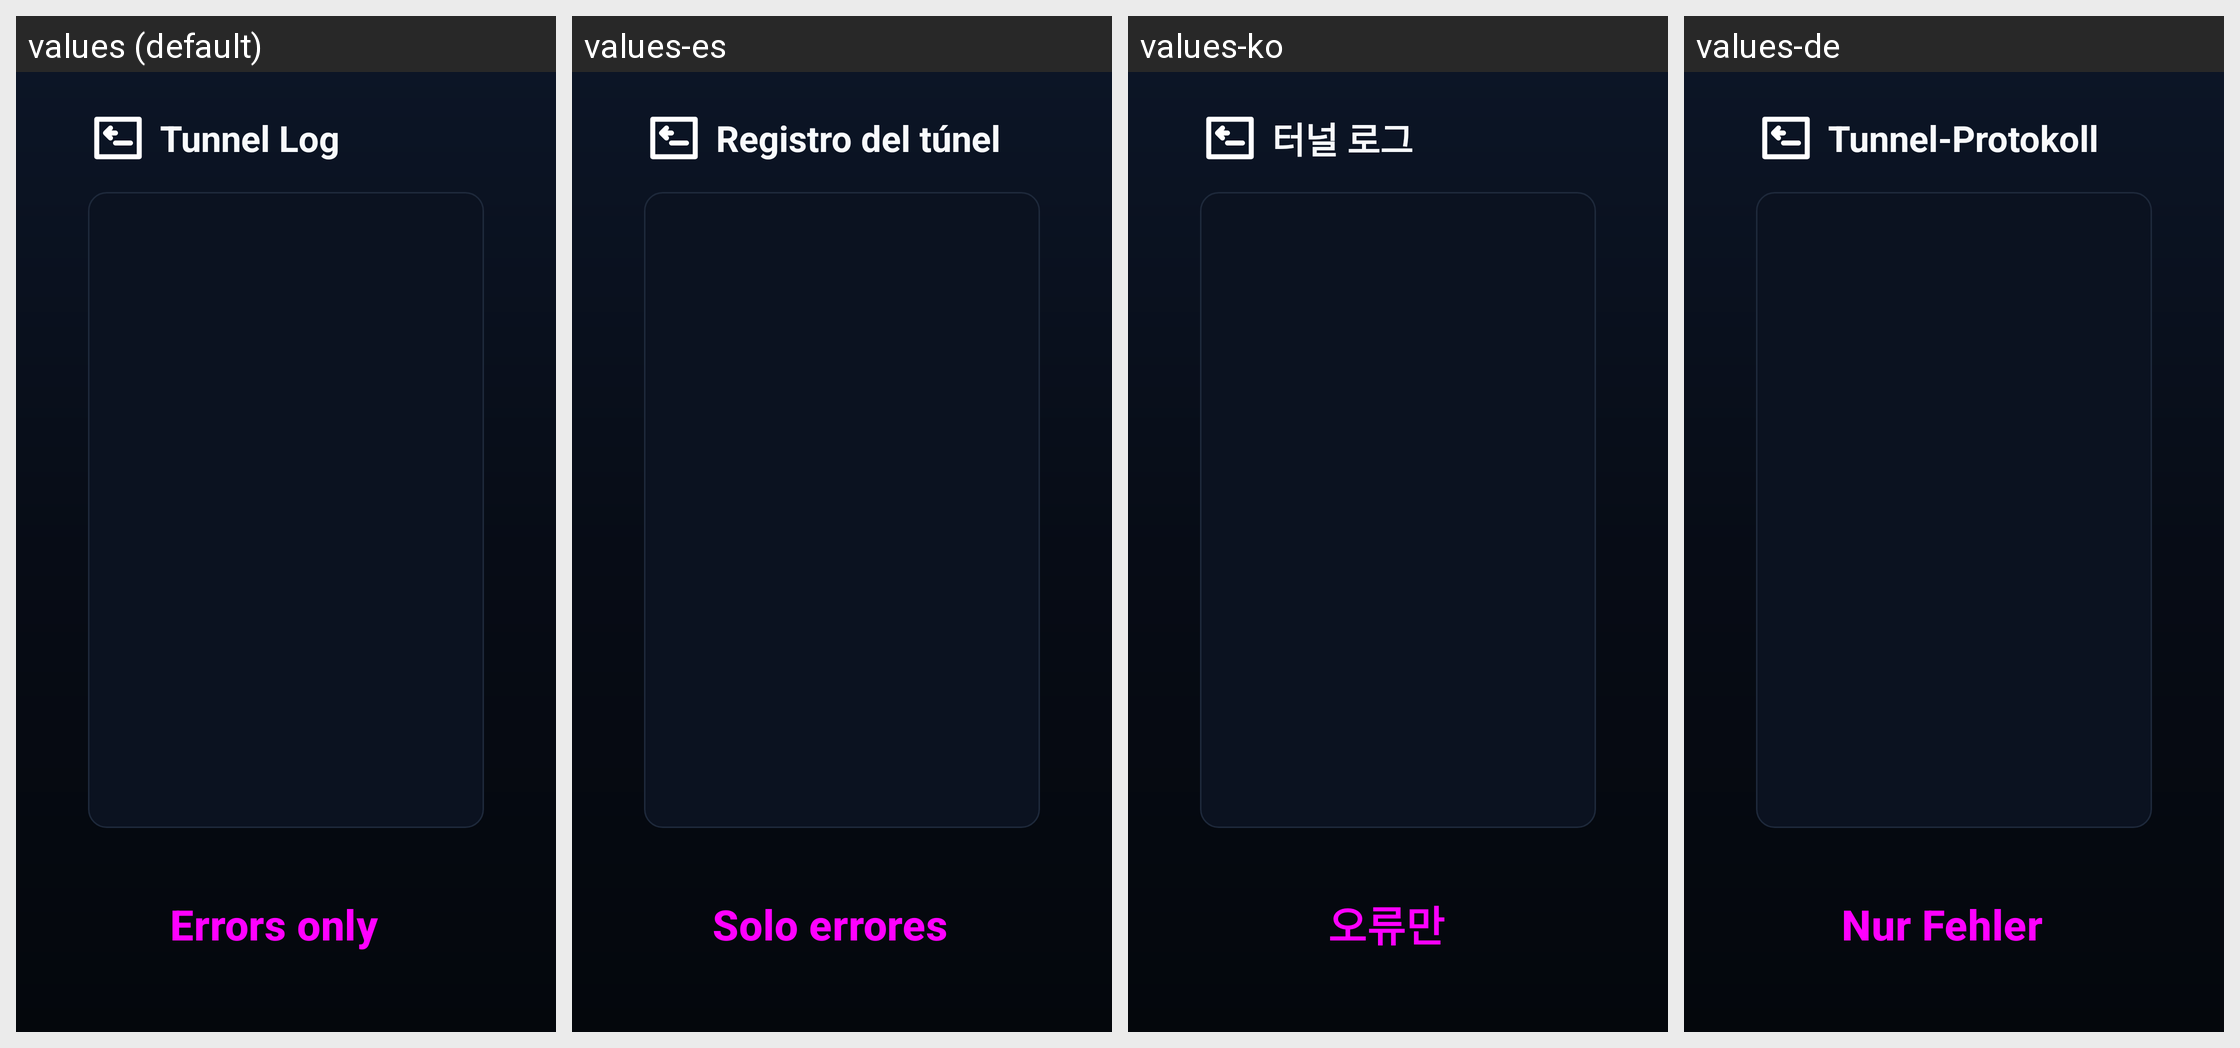

Locale-by-locale string values for the Android screen shown in this grid:
Android screen res/layout/activity_tv_logs.xml rendered under 4 locales, left to right: values (default), values-es, values-ko, values-de. Device: Nexus 5 (rendered at 1080×1920; each locale shown at half size, 540×960, under a caption strip naming it); theme Theme.P2ptap.Tv.
Other locales in the repository, not shown: values-fr, values-ja, values-ru, values-zh, values-zh-rCN, values-zh-rHK, values-zh-rTW.
Strings drawn on this screen, with the default value and each locale's value (text and hints the layout hard-codes, and strings that could not be matched under every locale, appear in the picture but are not listed):

tv_screen_logs
  values: Tunnel Log
  values-es: Registro del túnel
  values-ko: 터널 로그
  values-de: Tunnel-Protokoll

tv_logs_errors_only
  values: Errors only
  values-es: Solo errores
  values-ko: 오류만
  values-de: Nur Fehler
